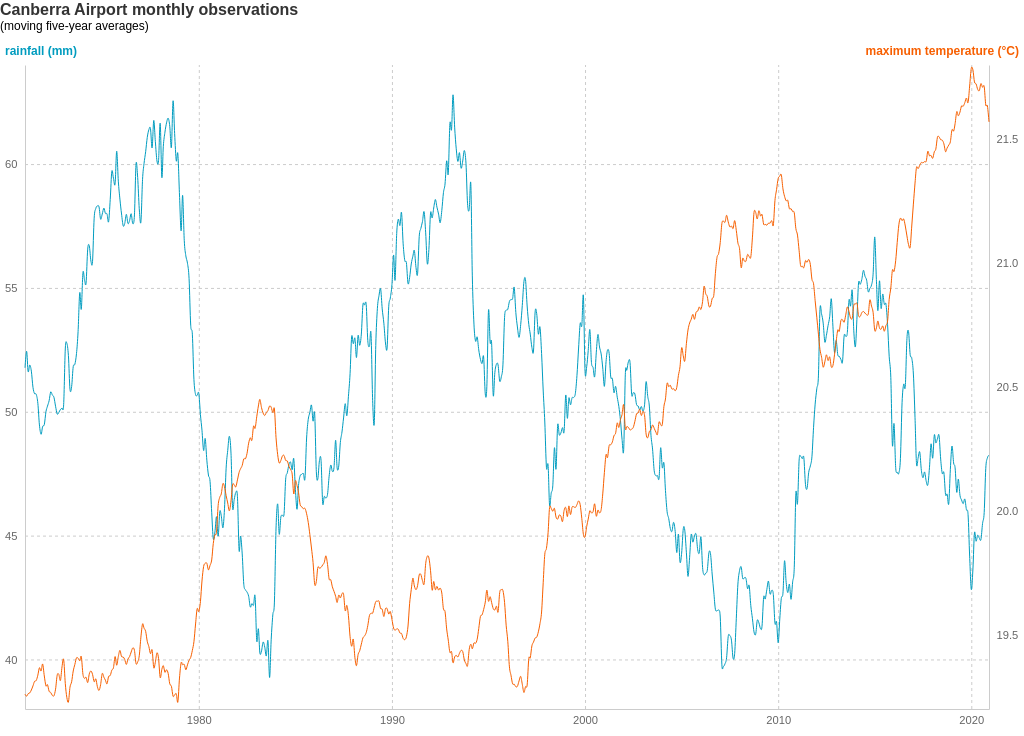
D3 v6 page, settled after 360 driven frames (6 s of simulated time); the page loaded 1 data file(s).


      window.dataLayer = window.dataLayer || [];
      function gtag(){dataLayer.push(arguments);}
      gtag("js", new Date());
      gtag("config", "UA-155991615-1");
    

      // name page elements
      container = d3.select("#container");
      chart = d3.select("#chart");
      chartGroup = d3.select("#chartGroup");
      axisGroup = d3.select("#axisGroup");
      xAxisGroup = d3.select("#xAxisGroup");
      yAxisTempGroup = d3.select("#yAxisTempGroup");
      yAxisRainGroup = d3.select("#yAxisRainGroup");
      plotRain = d3.select("#rainfall");
      plotTemp = d3.select("#temperature");
      // load data
      d3.csv("./data/climate_data.csv")
        .then(function(data) {
          // format data
          climateData = data
            .map(function(d) {
              return {
                date: d3.timeParse("%Y-%m-%d")(d.date),
                rainfall: +d.rainfall,
                max_temp: +d.max_temp,
                mean_temp: +d.mean_temp,
                mean_rainfall: +d.mean_rainfall
              };
            });
          // prepare chart

          margin = { top: 65, right: 35, bottom: 20, left: 25 };
          x = d3.scaleTime()
            .domain(d3.extent(climateData, function(d) { return d.date; }));
          xAxis = d3.axisBottom(x)
            .tickSizeOuter(0)
            .ticks(4, "%Y")
            .tickPadding(7.5);
          yTemp = d3.scaleLinear()
            .domain(d3.extent(climateData, function(d) { return d.mean_temp; })).nice();
          yRain = d3.scaleLinear()
            .domain(d3.extent(climateData, function(d) { return d.mean_rainfall; })).nice();
          yAxisRain = d3.axisLeft(yRain)
            .tickSizeOuter(0)
            .ticks(4, "2s")
            .tickPadding(7.5);
          yAxisTemp = d3.axisRight(yTemp)
            .tickSize(0)
            .ticks(4, "2s")
            .tickPadding(7.5);
          lineTemp = d3.line()
            .x(function(d) { return x(d.date); })
            .y(function(d) { return yTemp(d.mean_temp); })
            .curve(d3.curveCardinal);
          lineRain = d3.line()
            .x(function(d) { return x(d.date); })
            .y(function(d) { return yRain(d.mean_rainfall); })
            .curve(d3.curveCardinal);
          // fade in and begin
          window.addEventListener("resize", resize);
          d3.timeout(function() {
            d3.selectAll("#axisGroup, #chartGroup")
              .transition()
                .duration(500)
                .style("opacity", 1);
            resize();
          }, 500);
        });
      function resize() {
        dimensions = document.getElementById("chart").getBoundingClientRect();
        width = dimensions.width;
        height = dimensions.height;
        x.range([margin.left, width - margin.right]);
        yTemp.range([height - margin.bottom, margin.top]);
        yRain.range([height - margin.bottom, margin.top]);
        xAxis.tickSizeInner(margin.top + margin.bottom - height);
        yAxisRain.tickSizeInner(margin.left + margin.right - width);
        xAxisGroup.attr("transform", "translate(0, " + (height - margin.bottom) + ")")
          .call(xAxis);
        yAxisRainGroup.attr("transform", "translate(" + margin.left + ", 0)")
          .call(yAxisRain);
        yAxisTempGroup.attr("transform", "translate(" + (width - margin.right) + ", 0)")
          .call(yAxisTemp);
        plotTemp.attr("d", lineTemp(climateData));
        plotRain.attr("d", lineRain(climateData));
        d3.select("#yAxisTempGroup .axisLabel").attr("y", margin.top - 10)
          .attr("x", margin.right - 5);
        d3.select("#yAxisRainGroup .axisLabel").attr("y", margin.top - 10)
          .attr("x", 5 - margin.left);
      }
    

### data: data/climate_data.csv
date, max_temp, rainfall, mean_temp, mean_rainfall
1971-01-01, 26.6, 115.0, 19.26, 51.78
1971-02-01, 25.1, 109.6, 19.25, 52.44
1971-03-01, 24.2, 24.3, 19.26, 51.62
1971-04-01, 20.5, 19.3, 19.26, 51.89
1971-05-01, 15.1, 23.1, 19.28, 51.64
1971-06-01, 12.4, 4.8, 19.29, 50.99
1971-07-01, 11.1, 13.5, 19.31, 50.73
1971-08-01, 12.4, 47.6, 19.31, 50.71
1971-09-01, 16.1, 43.7, 19.34, 50.34
1971-10-01, 19.8, 37.4, 19.37, 49.47
1971-11-01, 20.7, 82.6, 19.35, 49.09
1971-12-01, 25.3, 95.1, 19.38, 49.41
1972-01-01, 24.0, 60.5, 19.33, 49.48
1972-02-01, 24.8, 45.9, 19.29, 50
1972-03-01, 24.0, 23.9, 19.3, 50.23
1972-04-01, 19.9, 22.0, 19.27, 50.45
1972-05-01, 16.7, 39.1, 19.27, 50.8
1972-06-01, 13.2, 9.0, 19.26, 50.68
1972-07-01, 11.9, 6.8, 19.25, 50.59
1972-08-01, 13.8, 68.0, 19.28, 50.22
1972-09-01, 19.5, 12.6, 19.34, 49.91
1972-10-01, 20.7, 53.0, 19.34, 49.97
1972-11-01, 23.0, 52.0, 19.32, 50.09
1972-12-01, 29.7, 3.3, 19.37, 50.15
1973-01-01, 31.2, 46.7, 19.4, 50.29
1973-02-01, 26.2, 135.0, 19.3, 52.54
1973-03-01, 24.1, 46.6, 19.25, 52.78
1973-04-01, 20.8, 8.2, 19.23, 52.27
1973-05-01, 15.8, 52.2, 19.29, 50.9
1973-06-01, 12.0, 29.6, 19.31, 51.02
1973-07-01, 12.6, 70.5, 19.35, 51.82
1973-08-01, 13.1, 64.1, 19.38, 51.92
1973-09-01, 16.9, 38.2, 19.41, 52.35
1973-10-01, 18.7, 104.2, 19.4, 53.24
1973-11-01, 21.6, 117.3, 19.39, 54.8
1973-12-01, 25.9, 42.4, 19.41, 54.14
1974-01-01, 25.9, 105.8, 19.34, 55.62
1974-02-01, 26.0, 87.6, 19.32, 55.31
1974-03-01, 24.6, 43.8, 19.33, 55.2
1974-04-01, 18.4, 164.4, 19.31, 56.57
1974-05-01, 16.0, 49.8, 19.34, 56.7
1974-06-01, 12.2, 21.8, 19.35, 56.08
1974-07-01, 10.8, 43.2, 19.34, 56.06
1974-08-01, 12.2, 156.2, 19.31, 57.81
1974-09-01, 14.0, 64.2, 19.32, 58.21
1974-10-01, 17.7, 145.6, 19.29, 58.31
1974-11-01, 20.2, 92.0, 19.28, 58.27
1974-12-01, 25.9, 2.6, 19.3, 57.77
1975-01-01, 27.2, 72.0, 19.34, 57.98
1975-02-01, 26.2, 109.2, 19.33, 58.22
1975-03-01, 22.2, 47.2, 19.32, 58.01
1975-04-01, 19.0, 50.2, 19.3, 57.99
1975-05-01, 15.7, 15.2, 19.33, 57.67
1975-06-01, 12.6, 83.4, 19.34, 58.57
1975-07-01, 12.9, 72.2, 19.36, 59.7
1975-08-01, 12.8, 37.8, 19.37, 59.43
1975-09-01, 16.4, 102.2, 19.41, 59.2
1975-10-01, 17.7, 111.0, 19.38, 60.52
1975-11-01, 23.2, 39.0, 19.41, 59.31
1975-12-01, 27.0, 31.6, 19.44, 58.58
... 540 more rows